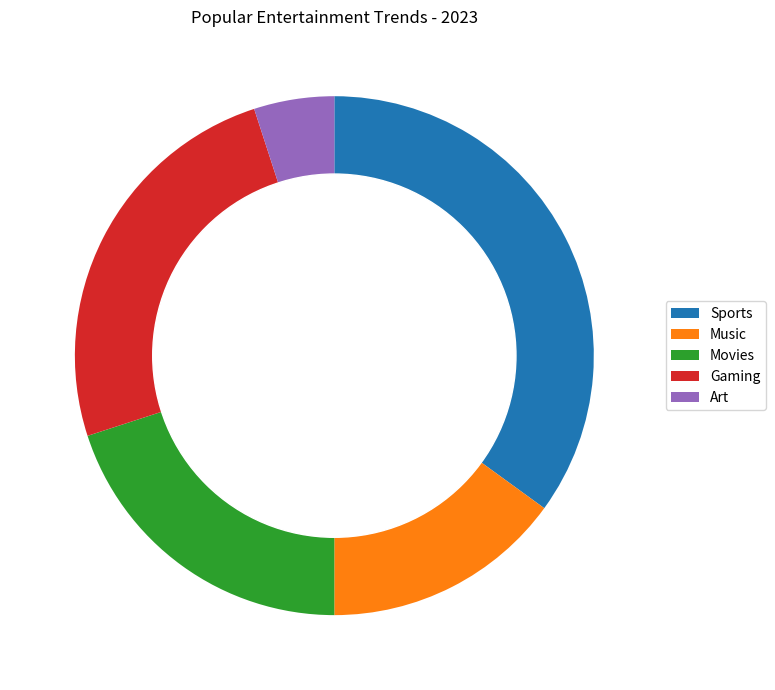

This chart was generated by the following Python code: (Note: this script raises an exception after producing the figure.)

import matplotlib.pyplot as plt
from matplotlib.patches import Circle

data_labels = ['Sports', 'Music', 'Movies', 'Gaming', 'Art']
data = [0.35, 0.15, 0.2, 0.25, 0.05]
line_labels = ['Type', 'Ratio']

fig = plt.figure(figsize=(15,7))
ax = fig.add_subplot(111)
ax.pie(data, startangle=90, counterclock=False, colors=['#1f77b4', '#ff7f0e', '#2ca02c', '#d62728', '#9467bd'])
center_circle = Circle((0,0), 0.7, color='white')
ax.add_artist(center_circle)
ax.set_title('Popular Entertainment Trends - 2023')
ax.legend(data_labels, loc='center left', bbox_to_anchor=(1, 0.5))
plt.tight_layout()
plt.savefig('/cpfs01/user/yanxiangchao/code0/gpt_chart/structchart_simulation/simulated_data_corner_cases/rings/png/20231225-122818_5.png')
plt.clf()
